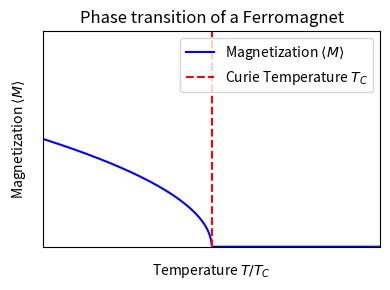

Here is the Python script that generated this plot:
import numpy as np
import matplotlib.pyplot as plt

# 定义温度范围，从低温到高温（高于居里温度）
T = np.linspace(0, 2, 400)  # 归一化温度 T/T_C

# 定义铁磁体相变的磁化强度关系
# 这里使用一个简单的近似模型：M(T) = (1 - T/T_C)^beta
# 当 T < T_C 时，磁化强度为 (1 - T)^0.5，当 T >= T_C 时，磁化强度为 0
T_C = 1
beta = 0.5
M = np.where(T <= T_C, (1 - T/T_C)**beta / 2, 0)

# 创建图像
plt.figure(figsize=(4, 3))

plt.plot(T, M, label='Magnetization $\\langle M \\rangle$', color='b')
plt.axvline(x=T_C, color='r', linestyle='--', label='Curie Temperature $T_C$')

# 添加图例和标签
plt.title('Phase transition of a Ferromagnet')
plt.xlabel('Temperature $T/T_C$')
plt.ylabel('Magnetization $\\langle M\\rangle$')
plt.legend()


ax = plt.gca()

ax.set_xlim(0, 2)
ax.set_ylim(0, 1)
ax.tick_params(left=False, bottom=False)
# 隐藏刻度数字
ax.set_xticklabels([])
ax.set_yticklabels([])

# 显示图像
plt.tight_layout()
plt.savefig('ferromagnet.svg', transparent=True)
